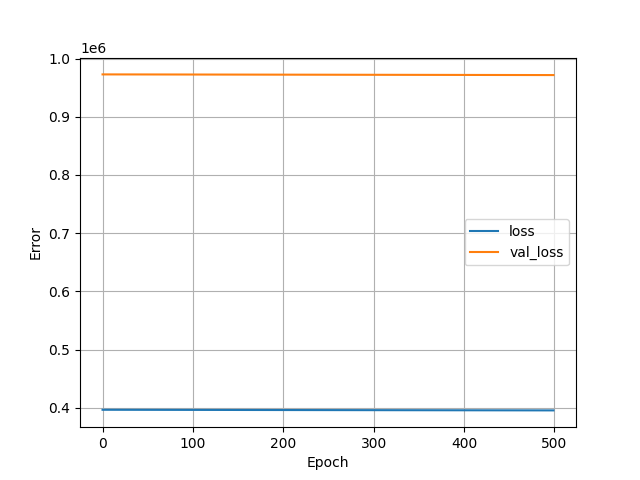

Source data for this figure (header and first rows):
, loss, val_loss, epoch
0, 396854, 972711, 0
1, 396851, 972712, 1
2, 396848, 972712, 2
3, 396845, 972713, 3
4, 396842, 972712, 4
5, 396839, 972712, 5
6, 396837, 972710, 6
7, 396834, 972710, 7
8, 396832, 972709, 8
9, 396829, 972708, 9
10, 396827, 972707, 10
11, 396824, 972706, 11
12, 396822, 972705, 12
13, 396819, 972703, 13
14, 396817, 972701, 14
15, 396815, 972700, 15
16, 396812, 972699, 16
17, 396810, 972698, 17
18, 396807, 972695, 18
19, 396805, 972693, 19
20, 396803, 972691, 20
21, 396800, 972687, 21
22, 396798, 972684, 22
23, 396795, 972682, 23
24, 396793, 972680, 24
25, 396791, 972677, 25
26, 396788, 972675, 26
27, 396786, 972673, 27
28, 396783, 972670, 28
29, 396781, 972668, 29
30, 396779, 972666, 30
31, 396776, 972664, 31
32, 396774, 972661, 32
33, 396771, 972658, 33
34, 396769, 972655, 34
35, 396767, 972652, 35
36, 396764, 972650, 36
37, 396762, 972647, 37
38, 396759, 972644, 38
39, 396757, 972641, 39
40, 396755, 972639, 40
41, 396752, 972638, 41
42, 396750, 972636, 42
43, 396747, 972634, 43
44, 396745, 972632, 44
45, 396743, 972629, 45
46, 396740, 972627, 46
47, 396738, 972625, 47
48, 396735, 972622, 48
49, 396733, 972620, 49
50, 396731, 972619, 50
51, 396728, 972616, 51
52, 396726, 972614, 52
53, 396723, 972610, 53
54, 396721, 972607, 54
55, 396719, 972604, 55
56, 396716, 972603, 56
57, 396714, 972601, 57
58, 396711, 972598, 58
59, 396709, 972596, 59
... 440 more rows
